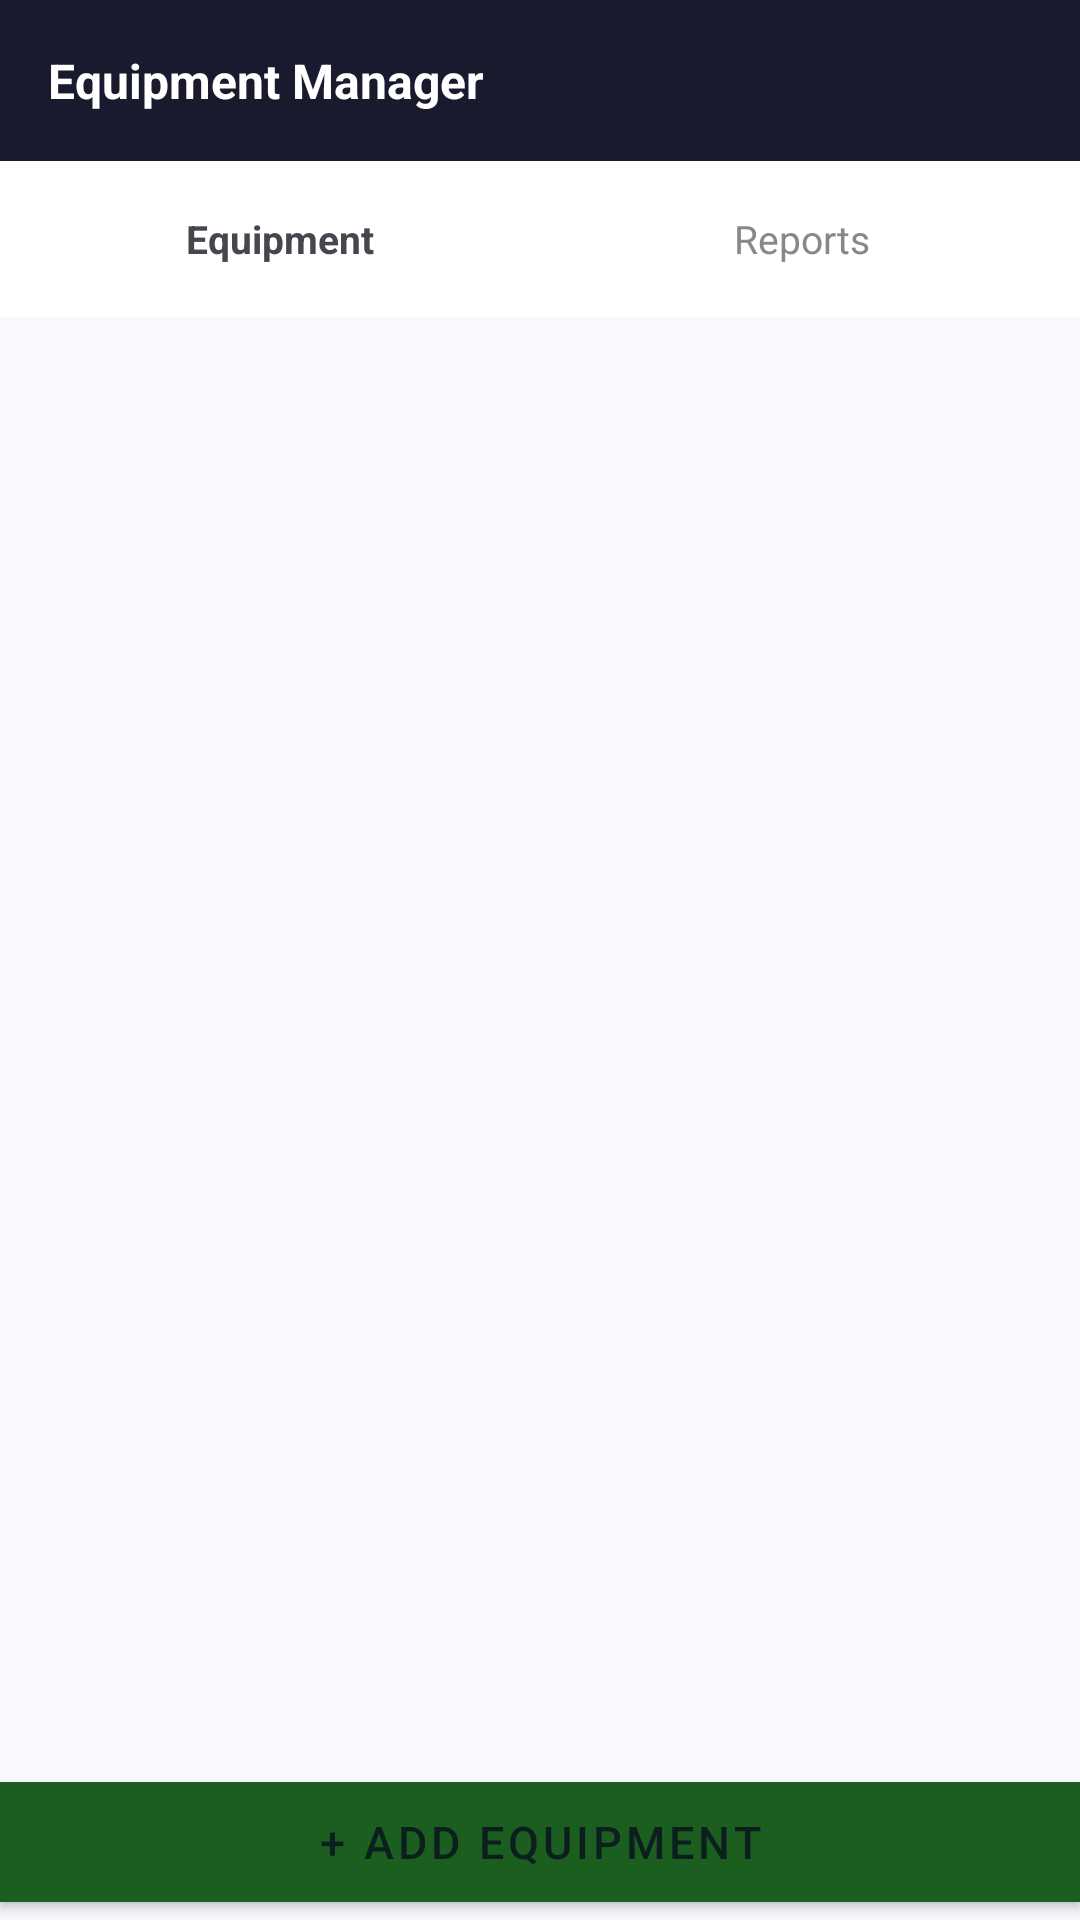

Here is an Android app screen rendered from its layout file. Give the layout XML and the strings, colors and styles it references.
<!-- AndroidManifest.xml: application theme Theme.GymApplication -->
<!-- res/layout/fragment_admin_equipment.xml -->
<?xml version="1.0" encoding="utf-8"?>
<LinearLayout xmlns:android="http://schemas.android.com/apk/res/android"
    xmlns:app="http://schemas.android.com/apk/res-auto"
    android:layout_width="match_parent" android:layout_height="match_parent"
    android:orientation="vertical" android:background="#F8F9FF">

    <LinearLayout android:layout_width="match_parent" android:layout_height="wrap_content"
        android:background="#1A1A2E" android:orientation="horizontal"
        android:padding="16dp" android:gravity="center_vertical">
        <TextView android:layout_width="0dp" android:layout_height="wrap_content"
            android:layout_weight="1" android:text="Equipment Manager"
            android:textSize="16sp" android:textStyle="bold" android:textColor="#FFFFFF"/>
        <TextView android:id="@+id/tvOpenReports" android:layout_width="wrap_content"
            android:layout_height="wrap_content" android:text=""
            android:textSize="12sp" android:textColor="#FF5252"/>
    </LinearLayout>

    
    <LinearLayout android:layout_width="match_parent" android:layout_height="wrap_content"
        android:background="#FFFFFF" android:orientation="horizontal" android:padding="8dp">
        <TextView android:id="@+id/tabAdminEquipment" android:layout_width="0dp"
            android:layout_height="36dp" android:layout_weight="1" android:gravity="center"
            android:text="Equipment" android:textSize="13sp" android:textStyle="bold"
            android:layout_marginEnd="4dp"/>
        <TextView android:id="@+id/tabAdminReports" android:layout_width="0dp"
            android:layout_height="36dp" android:layout_weight="1" android:gravity="center"
            android:text="Reports" android:textSize="13sp" android:textColor="#888888"/>
    </LinearLayout>

    <ProgressBar android:id="@+id/progressAdminEquip" android:layout_width="wrap_content"
        android:layout_height="wrap_content" android:visibility="gone"/>

    <androidx.recyclerview.widget.RecyclerView android:id="@+id/rvAdminEquipContent"
        android:layout_width="match_parent" android:layout_height="0dp"
        android:layout_weight="1" android:padding="12dp" android:clipToPadding="false"/>

    <com.google.android.material.button.MaterialButton
        android:id="@+id/btnAddEquipment" android:layout_width="match_parent"
        android:layout_height="52dp" android:text="+ Add Equipment"
        android:textSize="15sp" android:backgroundTint="#1B5E20"
        app:cornerRadius="0dp" style="@style/Widget.MaterialComponents.Button"/>
</LinearLayout>
<!-- resources referenced by this layout -->
<resources>
  <style name="Theme.GymApplication" parent="Theme.Material3.Light.NoActionBar">
  
          
          <item name="colorPrimary">@color/primary</item>
          <item name="colorOnPrimary">@color/onPrimary</item>
  
          
          <item name="android:windowBackground">@color/background</item>
          <item name="colorSurface">@color/surface</item>
  
          
          <item name="android:textColorPrimary">@color/textPrimary</item>
          <item name="android:textColorSecondary">@color/textSecondary</item>
  
          
          <item name="android:statusBarColor">@color/primary</item>
  
  
  
      </style>
  <color name="primary">#2EC4B6</color>
  <color name="onPrimary">#0B1F1E</color>
  <color name="background">#F5F5F5</color>
  <color name="surface">#FFFFFF</color>
  <color name="textPrimary">#212121</color>
  <color name="textSecondary">#666666</color>
</resources>
